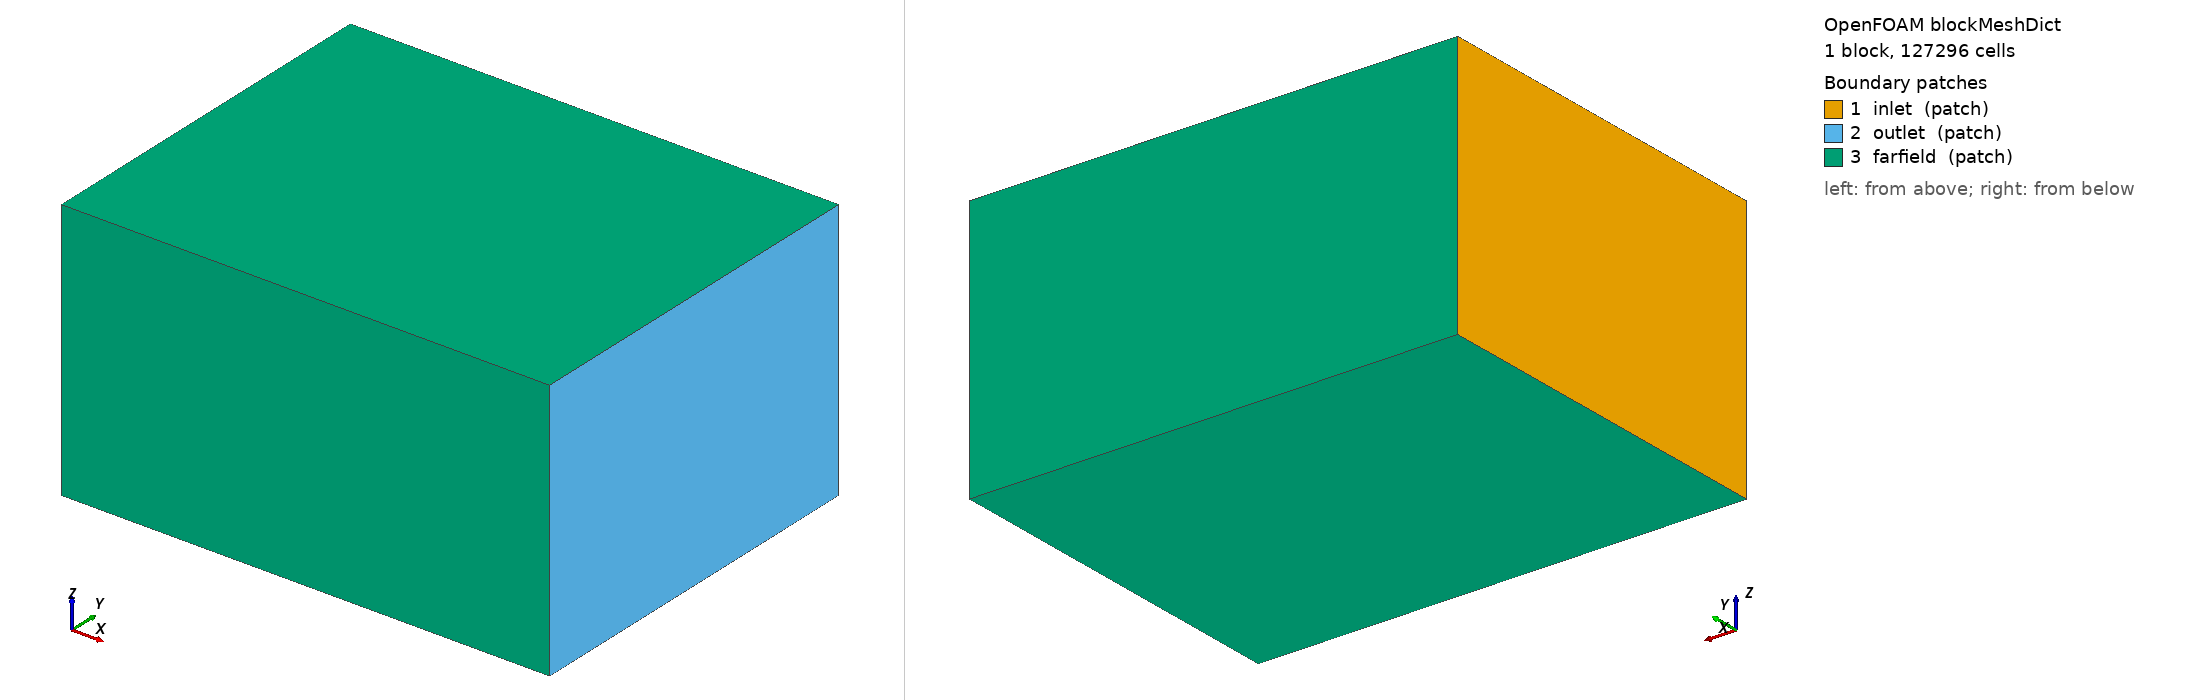

OpenFOAM case: the mesh blockMesh builds from blockMeshDict, 1 block(s), 127296 cells. Boundary patches (legend numbers): 1 inlet (patch), 2 outlet (patch), 3 farfield (patch). Left view from above one corner, right view from below the opposite corner. Boundary conditions: 1 field file(s) under 0/ or 0.orig/; 3 of 3 drawn patches have an entry in a shipped field file.

=== system/blockMeshDict ===
FoamFile { format ascii; class dictionary; object blockMeshDict; }

vertices
(
    (-8 -10 -7) (18 -10 -7) (18 10 -7) (-8 10 -7)
    (-8 -10  7) (18 -10  7) (18 10  7) (-8 10  7)
);
blocks (hex (0 1 2 3 4 5 6 7) (68 52 36) simpleGrading (1 1 1));
boundary
(
    inlet { type patch; faces ((0 4 7 3)); }
    outlet { type patch; faces ((2 6 5 1)); }
    farfield { type patch; faces ((3 7 6 2) (1 5 4 0) (0 3 2 1) (4 5 6 7)); }
);



=== 0.orig/omega ===
FoamFile { format ascii; class volScalarField; object omega; }

dimensions      [0 0 -1 0 0 0 0];
internalField   uniform 12.5;
boundaryField
{
    inlet       { type fixedValue; value uniform 12.5; }
    outlet      { type inletOutlet; inletValue uniform 12.5; value uniform 12.5; }
    farfield    { type inletOutlet; inletValue uniform 12.5; value uniform 12.5; }
    aircraft    { type omegaWallFunction; value uniform 12.5; }
}
